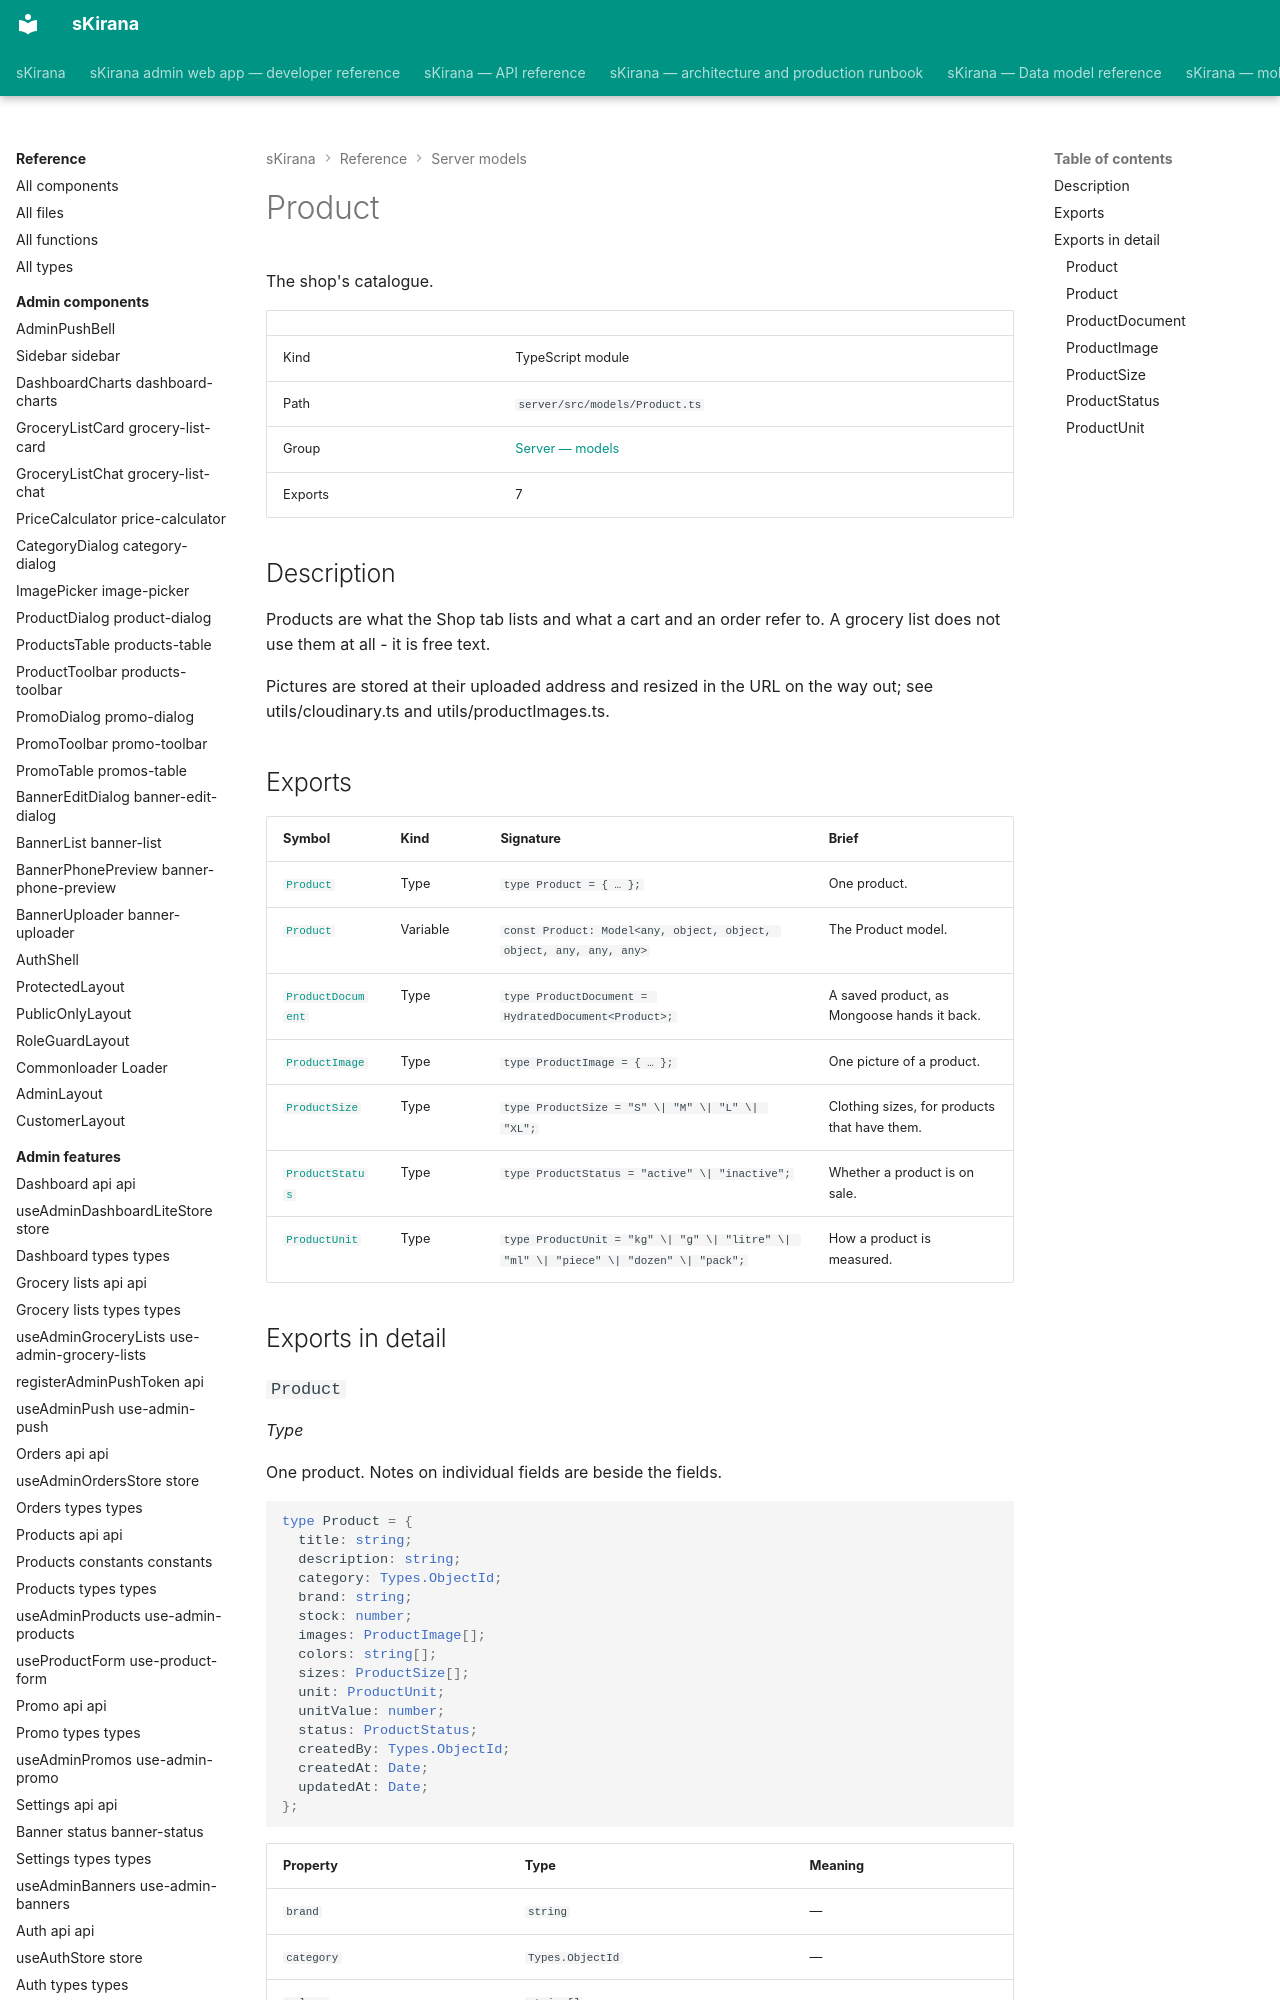

repository: shiv-anshu-gupta/TypeScriptProject · page: reference/server-models/models-product/index.html · generator: mkdocs

# Product

The shop's catalogue.

|  |  |
|---|---|
| Kind | TypeScript module |
| Path | `server/src/models/Product.ts` |
| Group | [Server — models](index.md) |
| Exports | 7 |

## Description

Products are what the Shop tab lists and what a cart and an order refer to.
A grocery list does not use them at all - it is free text.

Pictures are stored at their uploaded address and resized in the URL on the
way out; see utils/cloudinary.ts and utils/productImages.ts.

## Exports

| Symbol | Kind | Signature | Brief |
|---|---|---|---|
| [`Product`](#type-product) | Type | `type Product = { … };` | One product. |
| [`Product`](#variable-product) | Variable | `const Product: Model<any, object, object, object, any, any, any>` | The Product model. |
| [`ProductDocument`](#type-product-document) | Type | `type ProductDocument = HydratedDocument<Product>;` | A saved product, as Mongoose hands it back. |
| [`ProductImage`](#type-product-image) | Type | `type ProductImage = { … };` | One picture of a product. |
| [`ProductSize`](#type-product-size) | Type | `type ProductSize = "S" \| "M" \| "L" \| "XL";` | Clothing sizes, for products that have them. |
| [`ProductStatus`](#type-product-status) | Type | `type ProductStatus = "active" \| "inactive";` | Whether a product is on sale. |
| [`ProductUnit`](#type-product-unit) | Type | `type ProductUnit = "kg" \| "g" \| "litre" \| "ml" \| "piece" \| "dozen" \| "pack";` | How a product is measured. |
